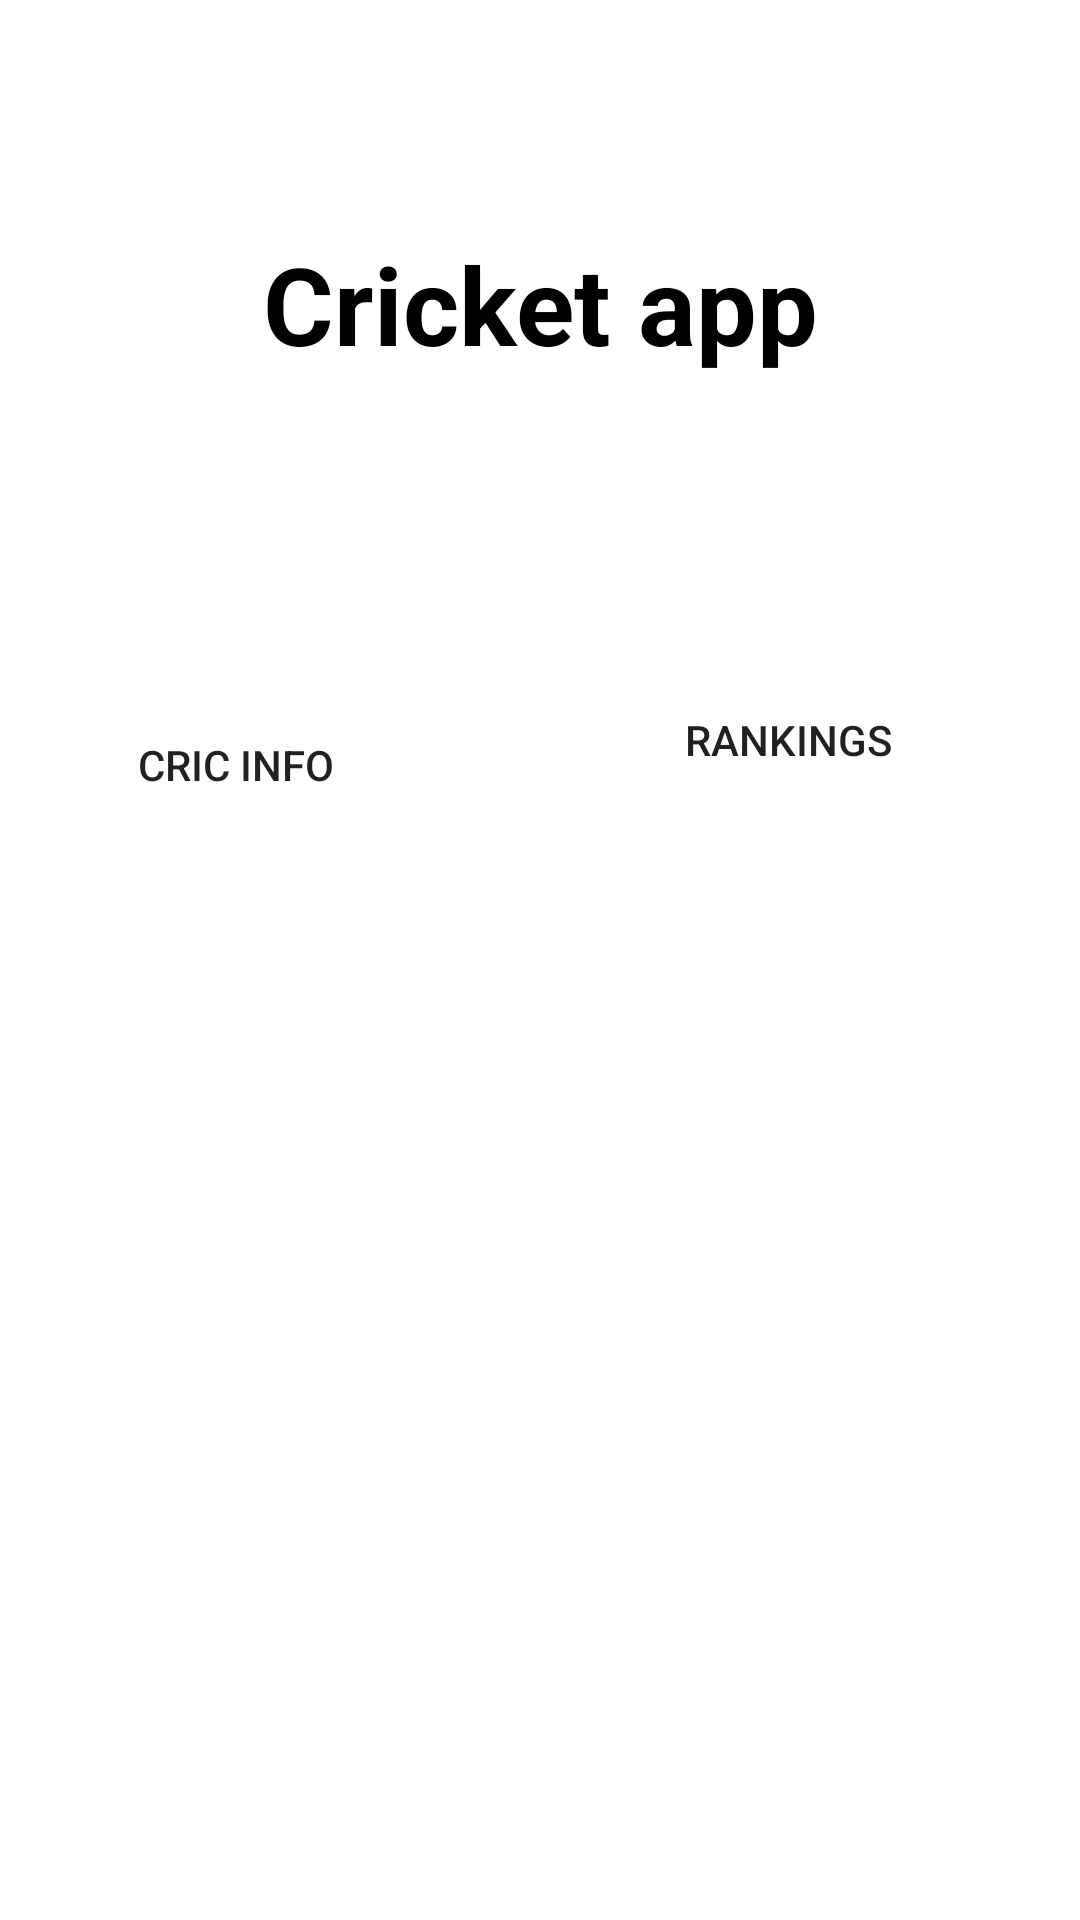

Produce the Android XML layout that renders to this screen, including the resource entries it uses.
<!-- AndroidManifest.xml: application theme Theme.CricketApp -->
<!-- res/layout/activity_mainmenu.xml -->
<?xml version="1.0" encoding="utf-8"?>
<androidx.constraintlayout.widget.ConstraintLayout xmlns:android="http://schemas.android.com/apk/res/android"
    xmlns:app="http://schemas.android.com/apk/res-auto"
    xmlns:tools="http://schemas.android.com/tools"
    android:layout_width="match_parent"
    android:layout_height="match_parent"
    tools:context=".Mainmenu">

    <TextView
        android:id="@+id/Menutext"
        android:layout_width="wrap_content"
        android:layout_height="wrap_content"
        android:text="Cricket app"
        android:textColor="@color/black"
        android:textSize="36sp"
        android:textStyle="bold"
        app:layout_constraintBottom_toBottomOf="parent"
        app:layout_constraintEnd_toEndOf="parent"
        app:layout_constraintStart_toStartOf="parent"
        app:layout_constraintTop_toTopOf="parent"
        app:layout_constraintVertical_bias="0.13" />

    <Button
        android:id="@+id/btnprofile"
        android:layout_width="140dp"
        android:layout_height="56dp"
        android:layout_marginStart="60dp"
        android:layout_marginTop="91dp"
        android:layout_marginEnd="263dp"
        android:layout_marginBottom="455dp"
        android:background="@drawable/btn_bg"
        android:onClick="jumpprofile"
        android:text="My Profile"
        app:layout_constraintBottom_toBottomOf="parent"
        app:layout_constraintEnd_toEndOf="parent"
        app:layout_constraintStart_toStartOf="parent"
        app:layout_constraintTop_toBottomOf="@+id/Menutext" />


    <Button
        android:id="@+id/btnranking"
        android:layout_width="140dp"
        android:layout_height="56dp"
        android:layout_marginStart="44dp"
        android:layout_marginTop="46dp"
        android:layout_marginBottom="349dp"
        android:background="@drawable/btn_bg"
        android:onClick="jumpranking"
        android:text="Rankings"
        app:layout_constraintBottom_toBottomOf="parent"
        app:layout_constraintStart_toEndOf="@+id/btncricinfo"
        app:layout_constraintTop_toBottomOf="@+id/btnplayers"
        app:layout_constraintVertical_bias="0.0" />

    <Button
        android:id="@+id/btnplayers"
        android:layout_width="140dp"
        android:layout_height="56dp"
        android:layout_marginStart="52dp"
        android:layout_marginTop="87dp"
        android:layout_marginEnd="44dp"
        android:layout_marginBottom="451dp"
        android:background="@drawable/btn_bg"
        android:onClick="jumpplayer"
        android:text="All Profiles"
        app:layout_constraintBottom_toBottomOf="parent"
        app:layout_constraintEnd_toEndOf="parent"
        app:layout_constraintStart_toEndOf="@+id/btnprofile"
        app:layout_constraintTop_toBottomOf="@+id/Menutext" />

    <Button
        android:id="@+id/btncricinfo"
        android:layout_width="140dp"
        android:layout_height="56dp"
        android:layout_marginStart="34dp"
        android:layout_marginTop="46dp"
        android:layout_marginEnd="237dp"
        android:layout_marginBottom="349dp"
        android:background="@drawable/btn_bg"
        android:onClick="jumpcricinfo"
        android:text="Cric info"
        app:layout_constraintBottom_toBottomOf="parent"
        app:layout_constraintEnd_toEndOf="parent"
        app:layout_constraintStart_toStartOf="parent"
        app:layout_constraintTop_toBottomOf="@+id/btnprofile" />



</androidx.constraintlayout.widget.ConstraintLayout>
<!-- resources referenced by this layout -->
<resources>
  <color name="black">#FF000000</color>
  <style name="Theme.CricketApp" parent="Theme.MaterialComponents.DayNight.NoActionBar">
          
          <item name="colorPrimary">@color/primary</item>
          <item name="android:statusBarColor" tools:targetApi="l">?attr/colorPrimary</item>
          
      </style>
  <color name="primary">#1C2E46</color>
</resources>
